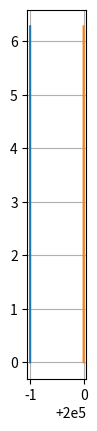

The script that saved this image:
import numpy as np
import matplotlib.pyplot as plt

# Should give half circle
pt1 = np.array([1.99999, 0])
pt2 = np.array([2, -1])

result = []

# Should be band size of half circle
distance = np.sum((pt2 - pt1)**2)**0.5

y_intersect = -pt1[0] * ((pt2[1] - pt1[1])/(pt2[0] - pt1[0]))
inner_radius = (pt1[0]**2 + y_intersect**2)**0.5
outer_radius = distance + inner_radius

num_gores = 2

angle = (pt1[0])/(inner_radius) * 2 * np.pi / num_gores


angles = np.linspace(0, angle, 100)
plt.plot(np.cos(angles) * inner_radius, np.sin(angles) * inner_radius)

plt.plot(np.cos(angles) * outer_radius, np.sin(angles) * outer_radius)





plt.gca().set_aspect('equal')
plt.grid()
plt.show()